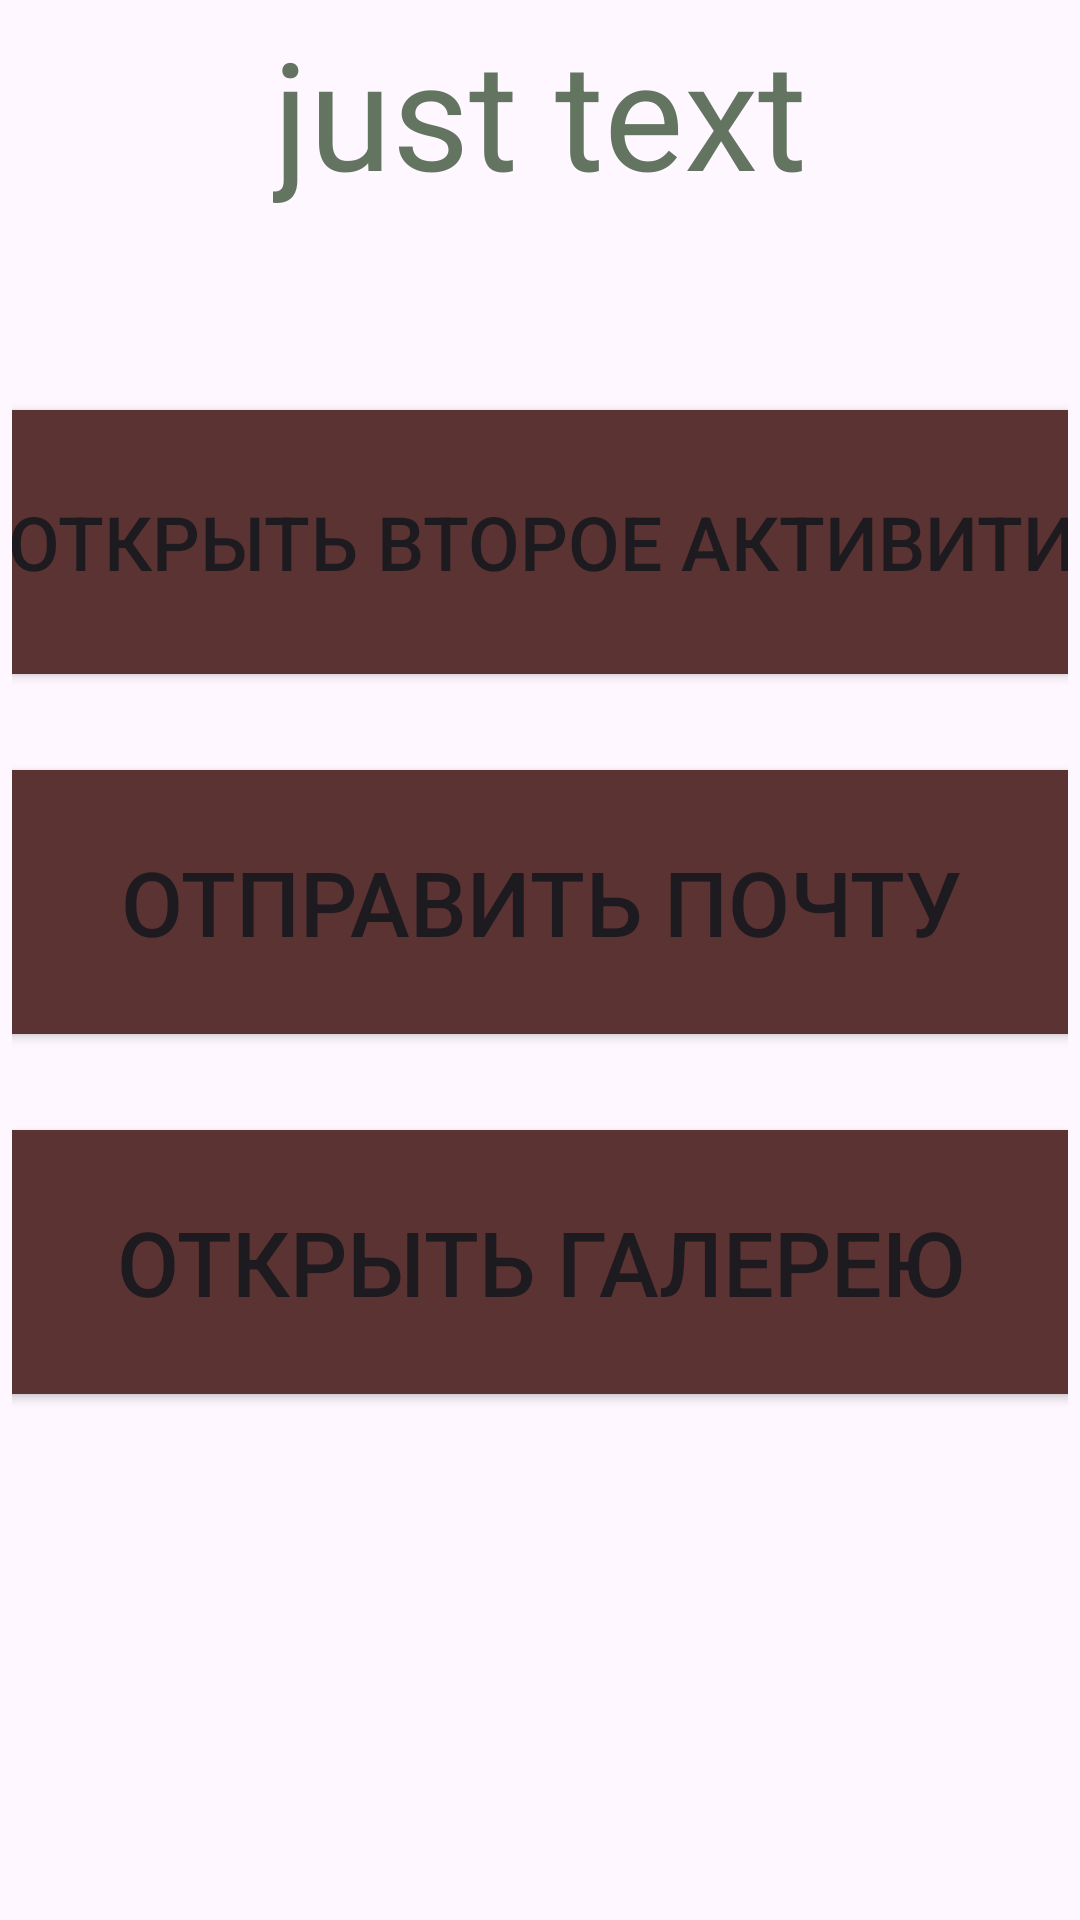

The Android layout XML behind this screen, and the referenced resources:
<!-- AndroidManifest.xml: application theme Theme.Home_work_13 -->
<!-- res/layout/activity_main.xml -->
<?xml version="1.0" encoding="utf-8"?>
<androidx.constraintlayout.widget.ConstraintLayout xmlns:android="http://schemas.android.com/apk/res/android"
    xmlns:app="http://schemas.android.com/apk/res-auto"
    xmlns:tools="http://schemas.android.com/tools"
    android:id="@+id/main"
    android:background="@drawable/background"
    android:layout_width="match_parent"
    android:layout_height="match_parent"
    android:padding="4dp"
    tools:context=".MainActivity">

    <TextView
        android:id="@+id/text"
        android:layout_width="wrap_content"
        android:layout_height="wrap_content"
        android:text="just text"
        android:textSize="50sp"
        app:layout_constraintTop_toTopOf="parent"
        android:textColor="#637560"
        app:layout_constraintStart_toStartOf="parent"
        app:layout_constraintEnd_toEndOf="parent"/>

    <Button
        android:id="@+id/btn_secondActivity"
        android:layout_width="400dp"
        android:layout_height="100dp"
        android:text="Открыть второе активити"
        android:backgroundTint="#5B3333"
        app:layout_constraintStart_toStartOf="parent"
        app:layout_constraintEnd_toEndOf="parent"
        app:layout_constraintTop_toBottomOf="@id/text"
        android:textSize="25sp"
        android:padding="20dp"
        android:layout_marginTop="60dp"/>

    <Button
        android:id="@+id/btn_openGmail"
        android:layout_width="400dp"
        android:layout_height="100dp"
        android:text="Отправить почту"
        app:layout_constraintStart_toStartOf="parent"
        app:layout_constraintEnd_toEndOf="parent"
        app:layout_constraintTop_toBottomOf="@id/btn_secondActivity"
        android:layout_marginTop="20dp"
        android:textSize="30sp"
        android:backgroundTint="#5B3333"/>

    <Button
        android:id="@+id/btn_openGallery"
        android:layout_width="400dp"
        android:layout_height="100dp"
        android:text="Открыть галерею"
        app:layout_constraintStart_toStartOf="parent"
        app:layout_constraintEnd_toEndOf="parent"
        app:layout_constraintTop_toBottomOf="@id/btn_openGmail"
        android:layout_marginTop="20dp"
        android:textSize="30sp"
        android:backgroundTint="#5B3333"/>

    <ImageView
        android:id="@+id/img_gallery"
        android:layout_width="250dp"
        android:layout_height="250dp"
        app:layout_constraintStart_toStartOf="parent"
        app:layout_constraintEnd_toEndOf="parent"
        app:layout_constraintBottom_toBottomOf="parent"
        android:src="@drawable/nothing"/>


</androidx.constraintlayout.widget.ConstraintLayout>
<!-- resources referenced by this layout -->
<resources>
  <style name="Theme.Home_work_13" parent="Base.Theme.Home_work_13" />
  <style name="Base.Theme.Home_work_13" parent="Theme.Material3.DayNight.NoActionBar">
          
          
      </style>
</resources>
